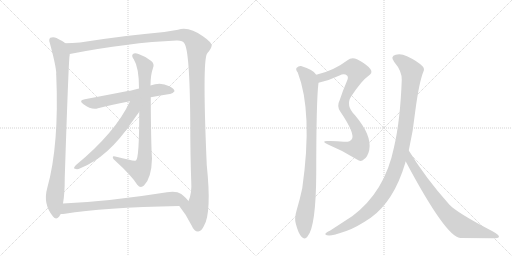
t = 0.00 s
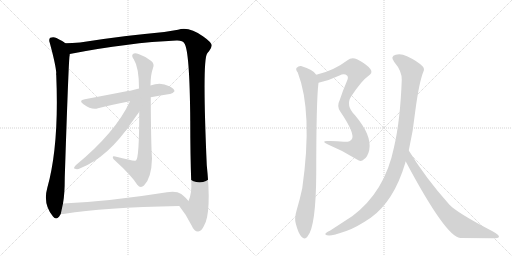
t = 1.98 s
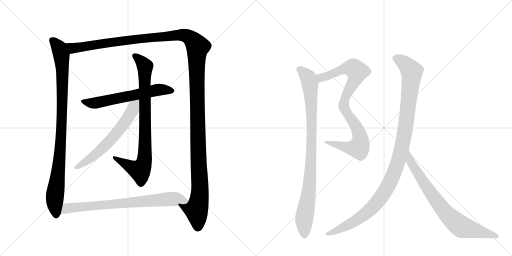
t = 3.95 s
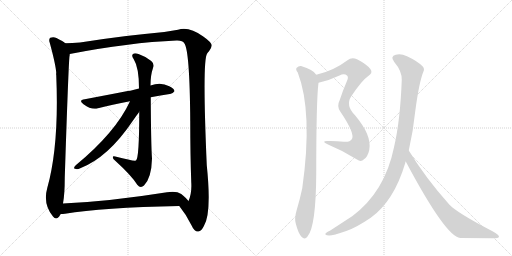
t = 5.93 s
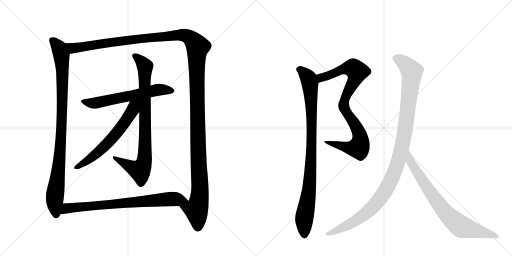
t = 7.91 s
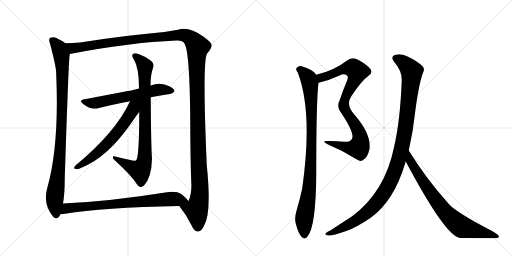
t = 9.88 s

The animated SVG that drew these frames (rendered in a browser with its animation timeline set to each time). Animation: 10 CSS @keyframes rules; one cycle of 9.88 s.

<svg version="1.1" viewBox="0 0 2048 1024" xmlns="http://www.w3.org/2000/svg">
  <g stroke="lightgray" stroke-dasharray="1,1" stroke-width="1" transform="scale(4, 4)">
    <line x1="0" y1="0" x2="256" y2="256"></line>
    <line x1="256" y1="0" x2="0" y2="256"></line>
    <line x1="128" y1="0" x2="128" y2="256"></line>
    <line x1="0" y1="128" x2="256" y2="128"></line>
    <line x1="256" y1="0" x2="512" y2="256"></line>
    <line x1="512" y1="0" x2="256" y2="256"></line>
    <line x1="384" y1="0" x2="384" y2="256"></line>
    <line x1="256" y1="128" x2="512" y2="128"></line>
  </g>
<g transform="scale(1, -1) translate(0, -850)">
   <style type="text/css">
    @keyframes keyframes0 {
      from {
       stroke: black;
       stroke-dashoffset: 969;
       stroke-width: 128;
       }
       76% {
       animation-timing-function: step-end;
       stroke: black;
       stroke-dashoffset: 0;
       stroke-width: 128;
       }
       to {
       stroke: black;
       stroke-width: 1024;
       }
       }
       #make-me-a-hanzi-animation-0 {
         animation: keyframes0 1.038574s both;
         animation-delay: 0.000000s;
         animation-timing-function: linear;
       }
    @keyframes keyframes1 {
      from {
       stroke: black;
       stroke-dashoffset: 1529;
       stroke-width: 128;
       }
       83% {
       animation-timing-function: step-end;
       stroke: black;
       stroke-dashoffset: 0;
       stroke-width: 128;
       }
       to {
       stroke: black;
       stroke-width: 1024;
       }
       }
       #make-me-a-hanzi-animation-1 {
         animation: keyframes1 1.494303s both;
         animation-delay: 1.038574s;
         animation-timing-function: linear;
       }
    @keyframes keyframes2 {
      from {
       stroke: black;
       stroke-dashoffset: 616;
       stroke-width: 128;
       }
       67% {
       animation-timing-function: step-end;
       stroke: black;
       stroke-dashoffset: 0;
       stroke-width: 128;
       }
       to {
       stroke: black;
       stroke-width: 1024;
       }
       }
       #make-me-a-hanzi-animation-2 {
         animation: keyframes2 0.751302s both;
         animation-delay: 2.532878s;
         animation-timing-function: linear;
       }
    @keyframes keyframes3 {
      from {
       stroke: black;
       stroke-dashoffset: 850;
       stroke-width: 128;
       }
       73% {
       animation-timing-function: step-end;
       stroke: black;
       stroke-dashoffset: 0;
       stroke-width: 128;
       }
       to {
       stroke: black;
       stroke-width: 1024;
       }
       }
       #make-me-a-hanzi-animation-3 {
         animation: keyframes3 0.941732s both;
         animation-delay: 3.284180s;
         animation-timing-function: linear;
       }
    @keyframes keyframes4 {
      from {
       stroke: black;
       stroke-dashoffset: 622;
       stroke-width: 128;
       }
       67% {
       animation-timing-function: step-end;
       stroke: black;
       stroke-dashoffset: 0;
       stroke-width: 128;
       }
       to {
       stroke: black;
       stroke-width: 1024;
       }
       }
       #make-me-a-hanzi-animation-4 {
         animation: keyframes4 0.756185s both;
         animation-delay: 4.225911s;
         animation-timing-function: linear;
       }
    @keyframes keyframes5 {
      from {
       stroke: black;
       stroke-dashoffset: 763;
       stroke-width: 128;
       }
       71% {
       animation-timing-function: step-end;
       stroke: black;
       stroke-dashoffset: 0;
       stroke-width: 128;
       }
       to {
       stroke: black;
       stroke-width: 1024;
       }
       }
       #make-me-a-hanzi-animation-5 {
         animation: keyframes5 0.870931s both;
         animation-delay: 4.982096s;
         animation-timing-function: linear;
       }
    @keyframes keyframes6 {
      from {
       stroke: black;
       stroke-dashoffset: 882;
       stroke-width: 128;
       }
       74% {
       animation-timing-function: step-end;
       stroke: black;
       stroke-dashoffset: 0;
       stroke-width: 128;
       }
       to {
       stroke: black;
       stroke-width: 1024;
       }
       }
       #make-me-a-hanzi-animation-6 {
         animation: keyframes6 0.967773s both;
         animation-delay: 5.853027s;
         animation-timing-function: linear;
       }
    @keyframes keyframes7 {
      from {
       stroke: black;
       stroke-dashoffset: 939;
       stroke-width: 128;
       }
       75% {
       animation-timing-function: step-end;
       stroke: black;
       stroke-dashoffset: 0;
       stroke-width: 128;
       }
       to {
       stroke: black;
       stroke-width: 1024;
       }
       }
       #make-me-a-hanzi-animation-7 {
         animation: keyframes7 1.014160s both;
         animation-delay: 6.820801s;
         animation-timing-function: linear;
       }
    @keyframes keyframes8 {
      from {
       stroke: black;
       stroke-dashoffset: 1125;
       stroke-width: 128;
       }
       79% {
       animation-timing-function: step-end;
       stroke: black;
       stroke-dashoffset: 0;
       stroke-width: 128;
       }
       to {
       stroke: black;
       stroke-width: 1024;
       }
       }
       #make-me-a-hanzi-animation-8 {
         animation: keyframes8 1.165527s both;
         animation-delay: 7.834961s;
         animation-timing-function: linear;
       }
    @keyframes keyframes9 {
      from {
       stroke: black;
       stroke-dashoffset: 776;
       stroke-width: 128;
       }
       72% {
       animation-timing-function: step-end;
       stroke: black;
       stroke-dashoffset: 0;
       stroke-width: 128;
       }
       to {
       stroke: black;
       stroke-width: 1024;
       }
       }
       #make-me-a-hanzi-animation-9 {
         animation: keyframes9 0.881510s both;
         animation-delay: 9.000488s;
         animation-timing-function: linear;
       }
</style>
<path d="M 261 677 Q 254 684 226 698 Q 214 704 201 699 Q 194 693 199 679 Q 223 591 225 558 Q 224 554 225 549 Q 237 269 189 98 Q 171 34 212 -16 Q 224 -31 236 -17 Q 240 -11 243 -6 L 252 36 Q 259 73 259 139 Q 274 596 278 625 Q 279 629 279 634 C 282 663 282 663 261 677 Z" fill="lightgray"></path> 
<path d="M 717 26 Q 745 -8 767 -53 Q 777 -77 793 -76 Q 806 -75 816 -53 Q 847 -2 827 190 Q 809 604 828 635 Q 831 641 836 645 Q 846 658 847 668 Q 846 681 813 704 Q 755 746 712 731 Q 691 728 657 722 Q 504 709 320 680 Q 289 677 261 677 C 231 676 250 628 279 634 Q 516 680 706 688 Q 731 689 737 677 Q 759 650 761 365 Q 761 233 765 121 Q 768 78 754 46 C 746 17 699 50 717 26 Z" fill="lightgray"></path> 
<path d="M 603 461 Q 643 468 679 474 Q 689 473 698 485 Q 698 495 677 505 Q 643 524 602 508 L 556 496 Q 540 493 525 488 Q 518 488 339 453 Q 312 449 334 433 Q 367 409 392 417 Q 447 432 520 445 L 603 461 Z" fill="lightgray"></path> 
<path d="M 557 403 Q 557 217 544 208 Q 537 204 461 224 Q 451 227 451 221 Q 451 214 461 207 Q 527 147 549 111 Q 562 95 576 108 Q 606 138 608 216 Q 604 270 603 461 L 602 508 Q 602 550 612 578 Q 619 594 605 606 Q 581 625 554 634 Q 538 640 531 633 Q 525 627 535 613 Q 556 580 556 496 L 557 403 Z" fill="lightgray"></path> 
<path d="M 520 445 Q 463 321 303 189 Q 291 176 300 175 Q 309 171 321 177 Q 432 220 530 365 Q 549 392 557 403 C 597 459 542 492 520 445 Z" fill="lightgray"></path> 
<path d="M 243 -6 Q 252 -6 260 -5 Q 408 20 717 26 C 747 27 771 27 754 46 Q 747 56 725 74 Q 706 87 668 81 Q 437 44 252 36 C 222 35 213 -8 243 -6 Z" fill="lightgray"></path> 
<path d="M 1274 519 Q 1316 528 1358 548 Q 1377 558 1389 547 Q 1395 541 1387 524 Q 1371 487 1359 450 Q 1346 425 1361 404 Q 1422 314 1407 293 Q 1400 281 1375 283 Q 1342 287 1308 286 Q 1283 285 1312 272 Q 1373 247 1428 212 Q 1444 200 1456 213 Q 1471 223 1477 250 Q 1489 307 1420 389 Q 1381 428 1405 465 Q 1448 529 1472 545 Q 1493 558 1482 573 Q 1469 592 1428 613 Q 1406 622 1390 609 Q 1335 567 1265 551 C 1236 543 1245 512 1274 519 Z" fill="lightgray"></path> 
<path d="M 1265 551 Q 1256 570 1204 586 Q 1194 587 1186 578 Q 1182 571 1191 560 Q 1252 401 1209 97 Q 1200 54 1186 7 Q 1177 -23 1183 -44 Q 1193 -83 1206 -97 Q 1219 -112 1230 -96 Q 1264 -57 1265 158 Q 1265 450 1274 519 C 1276 540 1276 540 1265 551 Z" fill="lightgray"></path> 
<path d="M 1635 248 Q 1653 327 1661 405 Q 1676 519 1693 562 Q 1700 575 1690 585 Q 1669 606 1628 625 Q 1603 637 1583 631 Q 1559 624 1577 602 Q 1608 566 1607 530 Q 1601 367 1576 261 Q 1540 84 1410 -14 L 1321 -72 Q 1306 -79 1303 -83 Q 1296 -90 1316 -92 Q 1329 -93 1385 -74 Q 1424 -61 1483 -21 Q 1576 46 1621 198 Q 1621 202 1623 204 L 1635 248 Z" fill="lightgray"></path> 
<path d="M 1623 204 Q 1783 -97 1841 -102 Q 1910 -102 1970 -103 Q 1995 -103 1996 -97 Q 1997 -90 1970 -75 Q 1826 0 1797 32 Q 1703 137 1635 248 C 1619 273 1609 230 1623 204 Z" fill="lightgray"></path> 
      <clipPath id="make-me-a-hanzi-clip-0">
      <path d="M 261 677 Q 254 684 226 698 Q 214 704 201 699 Q 194 693 199 679 Q 223 591 225 558 Q 224 554 225 549 Q 237 269 189 98 Q 171 34 212 -16 Q 224 -31 236 -17 Q 240 -11 243 -6 L 252 36 Q 259 73 259 139 Q 274 596 278 625 Q 279 629 279 634 C 282 663 282 663 261 677 Z" fill="lightgray"></path>
      </clipPath>
      <path clip-path="url(#make-me-a-hanzi-clip-0)" d="M 209 690 L 234 662 L 246 628 L 250 546 L 241 237 L 219 58 L 224 -10 " fill="none" id="make-me-a-hanzi-animation-0" stroke-dasharray="841 1682" stroke-linecap="round"></path>

      <clipPath id="make-me-a-hanzi-clip-1">
      <path d="M 717 26 Q 745 -8 767 -53 Q 777 -77 793 -76 Q 806 -75 816 -53 Q 847 -2 827 190 Q 809 604 828 635 Q 831 641 836 645 Q 846 658 847 668 Q 846 681 813 704 Q 755 746 712 731 Q 691 728 657 722 Q 504 709 320 680 Q 289 677 261 677 C 231 676 250 628 279 634 Q 516 680 706 688 Q 731 689 737 677 Q 759 650 761 365 Q 761 233 765 121 Q 768 78 754 46 C 746 17 699 50 717 26 Z" fill="lightgray"></path>
      </clipPath>
      <path clip-path="url(#make-me-a-hanzi-clip-1)" d="M 268 672 L 291 657 L 521 691 L 724 711 L 752 704 L 783 676 L 790 661 L 788 433 L 800 111 L 797 57 L 785 11 L 791 -59 " fill="none" id="make-me-a-hanzi-animation-1" stroke-dasharray="1401 2802" stroke-linecap="round"></path>

      <clipPath id="make-me-a-hanzi-clip-2">
      <path d="M 603 461 Q 643 468 679 474 Q 689 473 698 485 Q 698 495 677 505 Q 643 524 602 508 L 556 496 Q 540 493 525 488 Q 518 488 339 453 Q 312 449 334 433 Q 367 409 392 417 Q 447 432 520 445 L 603 461 Z" fill="lightgray"></path>
      </clipPath>
      <path clip-path="url(#make-me-a-hanzi-clip-2)" d="M 334 444 L 375 437 L 629 491 L 688 486 " fill="none" id="make-me-a-hanzi-animation-2" stroke-dasharray="488 976" stroke-linecap="round"></path>

      <clipPath id="make-me-a-hanzi-clip-3">
      <path d="M 557 403 Q 557 217 544 208 Q 537 204 461 224 Q 451 227 451 221 Q 451 214 461 207 Q 527 147 549 111 Q 562 95 576 108 Q 606 138 608 216 Q 604 270 603 461 L 602 508 Q 602 550 612 578 Q 619 594 605 606 Q 581 625 554 634 Q 538 640 531 633 Q 525 627 535 613 Q 556 580 556 496 L 557 403 Z" fill="lightgray"></path>
      </clipPath>
      <path clip-path="url(#make-me-a-hanzi-clip-3)" d="M 539 627 L 564 606 L 580 581 L 578 208 L 560 168 L 457 219 " fill="none" id="make-me-a-hanzi-animation-3" stroke-dasharray="722 1444" stroke-linecap="round"></path>

      <clipPath id="make-me-a-hanzi-clip-4">
      <path d="M 520 445 Q 463 321 303 189 Q 291 176 300 175 Q 309 171 321 177 Q 432 220 530 365 Q 549 392 557 403 C 597 459 542 492 520 445 Z" fill="lightgray"></path>
      </clipPath>
      <path clip-path="url(#make-me-a-hanzi-clip-4)" d="M 551 446 L 506 370 L 442 289 L 377 228 L 306 181 " fill="none" id="make-me-a-hanzi-animation-4" stroke-dasharray="494 988" stroke-linecap="round"></path>

      <clipPath id="make-me-a-hanzi-clip-5">
      <path d="M 243 -6 Q 252 -6 260 -5 Q 408 20 717 26 C 747 27 771 27 754 46 Q 747 56 725 74 Q 706 87 668 81 Q 437 44 252 36 C 222 35 213 -8 243 -6 Z" fill="lightgray"></path>
      </clipPath>
      <path clip-path="url(#make-me-a-hanzi-clip-5)" d="M 247 0 L 268 17 L 302 21 L 680 54 L 746 46 " fill="none" id="make-me-a-hanzi-animation-5" stroke-dasharray="635 1270" stroke-linecap="round"></path>

      <clipPath id="make-me-a-hanzi-clip-6">
      <path d="M 1274 519 Q 1316 528 1358 548 Q 1377 558 1389 547 Q 1395 541 1387 524 Q 1371 487 1359 450 Q 1346 425 1361 404 Q 1422 314 1407 293 Q 1400 281 1375 283 Q 1342 287 1308 286 Q 1283 285 1312 272 Q 1373 247 1428 212 Q 1444 200 1456 213 Q 1471 223 1477 250 Q 1489 307 1420 389 Q 1381 428 1405 465 Q 1448 529 1472 545 Q 1493 558 1482 573 Q 1469 592 1428 613 Q 1406 622 1390 609 Q 1335 567 1265 551 C 1236 543 1245 512 1274 519 Z" fill="lightgray"></path>
      </clipPath>
      <path clip-path="url(#make-me-a-hanzi-clip-6)" d="M 1274 548 L 1285 539 L 1368 572 L 1403 578 L 1413 578 L 1428 564 L 1421 535 L 1378 452 L 1375 427 L 1436 319 L 1442 296 L 1439 268 L 1434 259 L 1412 257 L 1315 280 " fill="none" id="make-me-a-hanzi-animation-6" stroke-dasharray="754 1508" stroke-linecap="round"></path>

      <clipPath id="make-me-a-hanzi-clip-7">
      <path d="M 1265 551 Q 1256 570 1204 586 Q 1194 587 1186 578 Q 1182 571 1191 560 Q 1252 401 1209 97 Q 1200 54 1186 7 Q 1177 -23 1183 -44 Q 1193 -83 1206 -97 Q 1219 -112 1230 -96 Q 1264 -57 1265 158 Q 1265 450 1274 519 C 1276 540 1276 540 1265 551 Z" fill="lightgray"></path>
      </clipPath>
      <path clip-path="url(#make-me-a-hanzi-clip-7)" d="M 1197 573 L 1208 568 L 1235 536 L 1246 410 L 1243 170 L 1238 100 L 1217 -26 L 1218 -91 " fill="none" id="make-me-a-hanzi-animation-7" stroke-dasharray="811 1622" stroke-linecap="round"></path>

      <clipPath id="make-me-a-hanzi-clip-8">
      <path d="M 1635 248 Q 1653 327 1661 405 Q 1676 519 1693 562 Q 1700 575 1690 585 Q 1669 606 1628 625 Q 1603 637 1583 631 Q 1559 624 1577 602 Q 1608 566 1607 530 Q 1601 367 1576 261 Q 1540 84 1410 -14 L 1321 -72 Q 1306 -79 1303 -83 Q 1296 -90 1316 -92 Q 1329 -93 1385 -74 Q 1424 -61 1483 -21 Q 1576 46 1621 198 Q 1621 202 1623 204 L 1635 248 Z" fill="lightgray"></path>
      </clipPath>
      <path clip-path="url(#make-me-a-hanzi-clip-8)" d="M 1584 616 L 1622 593 L 1642 571 L 1647 550 L 1620 324 L 1601 234 L 1578 163 L 1531 71 L 1461 -6 L 1370 -63 L 1310 -86 " fill="none" id="make-me-a-hanzi-animation-8" stroke-dasharray="997 1994" stroke-linecap="round"></path>

      <clipPath id="make-me-a-hanzi-clip-9">
      <path d="M 1623 204 Q 1783 -97 1841 -102 Q 1910 -102 1970 -103 Q 1995 -103 1996 -97 Q 1997 -90 1970 -75 Q 1826 0 1797 32 Q 1703 137 1635 248 C 1619 273 1609 230 1623 204 Z" fill="lightgray"></path>
      </clipPath>
      <path clip-path="url(#make-me-a-hanzi-clip-9)" d="M 1636 240 L 1642 199 L 1724 76 L 1800 -19 L 1849 -58 L 1990 -96 " fill="none" id="make-me-a-hanzi-animation-9" stroke-dasharray="648 1296" stroke-linecap="round"></path>

</g>
</svg>
